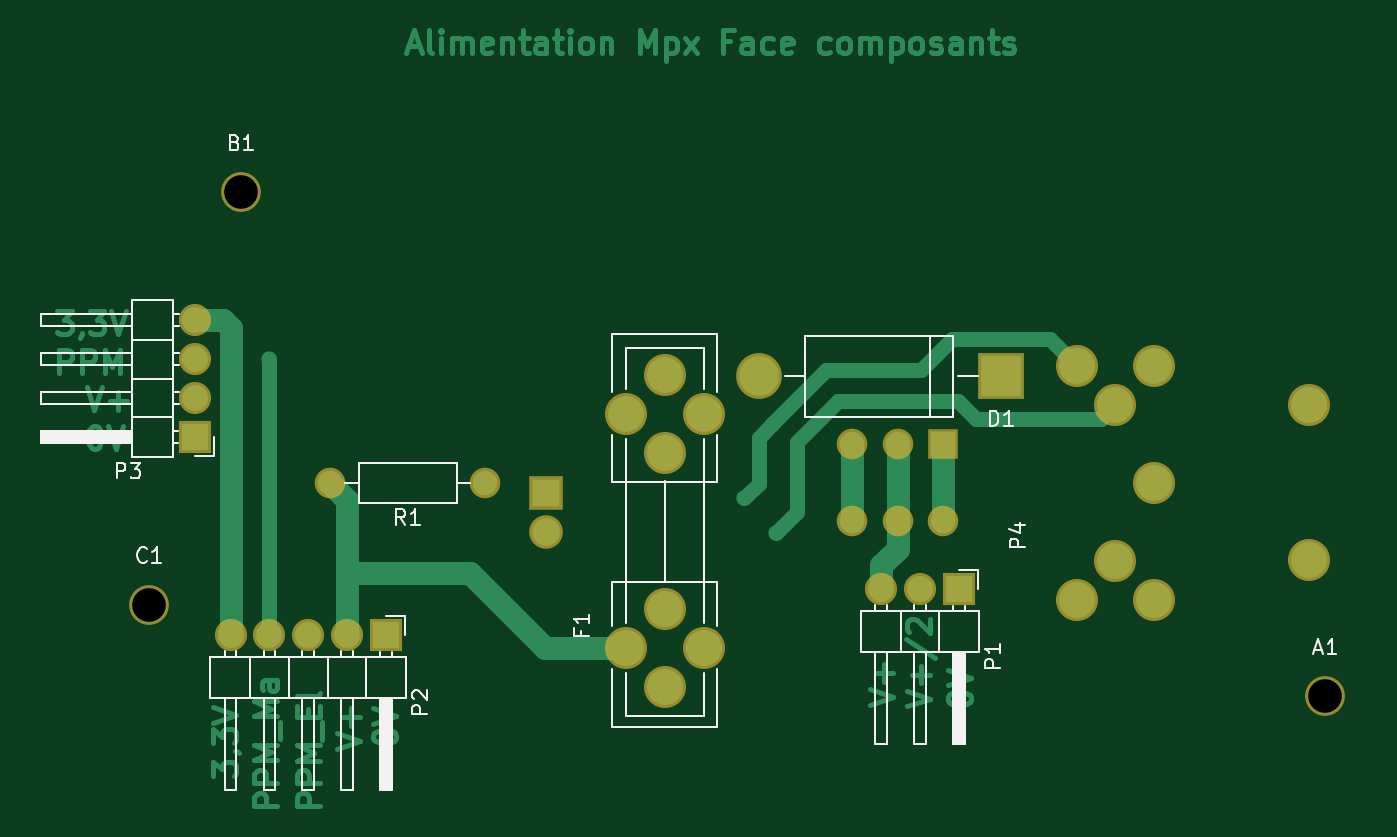
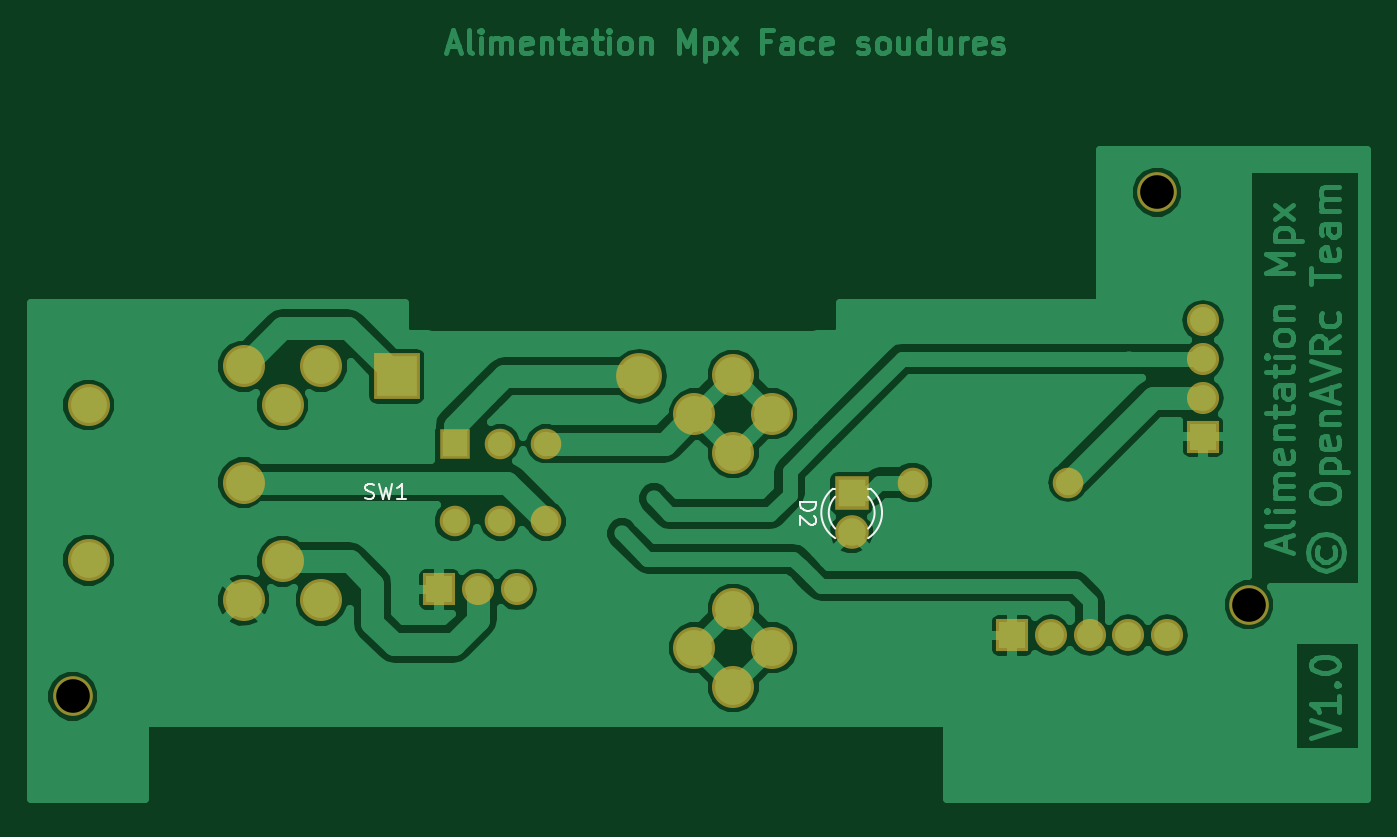
Circuit board: 7 layer files. Board 87.5 x 50.8 mm.
- bottom_copper: MPX_Alimentation-B.Cu.gbr (62590 bytes)
- bottom_mask: MPX_Alimentation-B.Mask.gbr (1732 bytes)
- bottom_silk: MPX_Alimentation-B.SilkS.gbr (2131 bytes)
- top_copper: MPX_Alimentation-F.Cu.gbr (19504 bytes)
- top_mask: MPX_Alimentation-F.Mask.gbr (1732 bytes)
- top_silk: MPX_Alimentation-F.SilkS.gbr (12832 bytes)
- drill: MPX_Alimentation-NPTH.drl (181 bytes)

=== bottom_copper: MPX_Alimentation-B.Cu.gbr (62590 bytes, source omitted) ===
=== bottom_mask: MPX_Alimentation-B.Mask.gbr ===
G04 #@! TF.FileFunction,Soldermask,Bot*
%FSLAX46Y46*%
G04 Gerber Fmt 4.6, Leading zero omitted, Abs format (unit mm)*
G04 Created by KiCad (PCBNEW 4.0.7) date 08/07/18 09:05:40*
%MOMM*%
%LPD*%
G01*
G04 APERTURE LIST*
%ADD10C,0.100000*%
%ADD11R,3.000000X3.000000*%
%ADD12O,3.000000X3.000000*%
%ADD13R,2.000000X2.000000*%
%ADD14C,2.000000*%
%ADD15O,2.000000X2.000000*%
%ADD16C,2.750000*%
%ADD17R,2.200000X2.200000*%
%ADD18C,2.200000*%
%ADD19R,2.100000X2.100000*%
%ADD20O,2.100000X2.100000*%
%ADD21C,2.600000*%
G04 APERTURE END LIST*
D10*
D11*
X164770000Y-86044000D03*
D12*
X148895000Y-86044000D03*
D13*
X161000000Y-90460000D03*
D14*
X158000000Y-90460000D03*
X155000000Y-90460000D03*
X161000000Y-95540000D03*
X158000000Y-95540000D03*
X155000000Y-95540000D03*
X131000000Y-93000000D03*
D15*
X120840000Y-93000000D03*
D16*
X142752000Y-91044000D03*
X142752000Y-85964000D03*
X142752000Y-101284000D03*
X142752000Y-106364000D03*
X140212000Y-88504000D03*
X145292000Y-88504000D03*
X140212000Y-103824000D03*
X145292000Y-103824000D03*
X184960000Y-98080000D03*
X184960000Y-87920000D03*
X172260000Y-98160000D03*
X174800000Y-93000000D03*
X172260000Y-87920000D03*
X174800000Y-100700000D03*
X169720000Y-100700000D03*
X174800000Y-85380000D03*
X169720000Y-85380000D03*
D17*
X135000000Y-93700000D03*
D18*
X135000000Y-96240000D03*
D19*
X162000000Y-100000000D03*
D20*
X159460000Y-100000000D03*
X156920000Y-100000000D03*
D19*
X124500000Y-103000000D03*
D20*
X121960000Y-103000000D03*
X119420000Y-103000000D03*
X116880000Y-103000000D03*
X114340000Y-103000000D03*
D19*
X112000000Y-90000000D03*
D20*
X112000000Y-87460000D03*
X112000000Y-84920000D03*
X112000000Y-82380000D03*
D21*
X186000000Y-107000000D03*
X115000000Y-74000000D03*
X109000000Y-101000000D03*
M02*

=== bottom_silk: MPX_Alimentation-B.SilkS.gbr ===
G04 #@! TF.FileFunction,Legend,Bot*
%FSLAX46Y46*%
G04 Gerber Fmt 4.6, Leading zero omitted, Abs format (unit mm)*
G04 Created by KiCad (PCBNEW 4.0.7) date 08/07/18 09:05:40*
%MOMM*%
%LPD*%
G01*
G04 APERTURE LIST*
%ADD10C,0.100000*%
%ADD11C,0.120000*%
%ADD12C,0.150000*%
G04 APERTURE END LIST*
D10*
D11*
X133921392Y-96642335D02*
G75*
G02X133764484Y-93410000I1078608J1672335D01*
G01*
X136078608Y-96642335D02*
G75*
G03X136235516Y-93410000I-1078608J1672335D01*
G01*
X133920163Y-96011130D02*
G75*
G02X133920000Y-93929039I1079837J1041130D01*
G01*
X136079837Y-96011130D02*
G75*
G03X136080000Y-93929039I-1079837J1041130D01*
G01*
X133764000Y-93410000D02*
X133920000Y-93410000D01*
X136080000Y-93410000D02*
X136236000Y-93410000D01*
D12*
X166833333Y-94034762D02*
X166690476Y-94082381D01*
X166452380Y-94082381D01*
X166357142Y-94034762D01*
X166309523Y-93987143D01*
X166261904Y-93891905D01*
X166261904Y-93796667D01*
X166309523Y-93701429D01*
X166357142Y-93653810D01*
X166452380Y-93606190D01*
X166642857Y-93558571D01*
X166738095Y-93510952D01*
X166785714Y-93463333D01*
X166833333Y-93368095D01*
X166833333Y-93272857D01*
X166785714Y-93177619D01*
X166738095Y-93130000D01*
X166642857Y-93082381D01*
X166404761Y-93082381D01*
X166261904Y-93130000D01*
X165928571Y-93082381D02*
X165690476Y-94082381D01*
X165499999Y-93368095D01*
X165309523Y-94082381D01*
X165071428Y-93082381D01*
X164166666Y-94082381D02*
X164738095Y-94082381D01*
X164452381Y-94082381D02*
X164452381Y-93082381D01*
X164547619Y-93225238D01*
X164642857Y-93320476D01*
X164738095Y-93368095D01*
X138352381Y-94261905D02*
X137352381Y-94261905D01*
X137352381Y-94500000D01*
X137400000Y-94642858D01*
X137495238Y-94738096D01*
X137590476Y-94785715D01*
X137780952Y-94833334D01*
X137923810Y-94833334D01*
X138114286Y-94785715D01*
X138209524Y-94738096D01*
X138304762Y-94642858D01*
X138352381Y-94500000D01*
X138352381Y-94261905D01*
X137447619Y-95214286D02*
X137400000Y-95261905D01*
X137352381Y-95357143D01*
X137352381Y-95595239D01*
X137400000Y-95690477D01*
X137447619Y-95738096D01*
X137542857Y-95785715D01*
X137638095Y-95785715D01*
X137780952Y-95738096D01*
X138352381Y-95166667D01*
X138352381Y-95785715D01*
M02*

=== top_copper: MPX_Alimentation-F.Cu.gbr (19504 bytes, source omitted) ===
=== top_mask: MPX_Alimentation-F.Mask.gbr ===
G04 #@! TF.FileFunction,Soldermask,Top*
%FSLAX46Y46*%
G04 Gerber Fmt 4.6, Leading zero omitted, Abs format (unit mm)*
G04 Created by KiCad (PCBNEW 4.0.7) date 08/07/18 09:05:40*
%MOMM*%
%LPD*%
G01*
G04 APERTURE LIST*
%ADD10C,0.100000*%
%ADD11R,3.000000X3.000000*%
%ADD12O,3.000000X3.000000*%
%ADD13R,2.000000X2.000000*%
%ADD14C,2.000000*%
%ADD15O,2.000000X2.000000*%
%ADD16C,2.750000*%
%ADD17R,2.200000X2.200000*%
%ADD18C,2.200000*%
%ADD19R,2.100000X2.100000*%
%ADD20O,2.100000X2.100000*%
%ADD21C,2.600000*%
G04 APERTURE END LIST*
D10*
D11*
X164770000Y-86044000D03*
D12*
X148895000Y-86044000D03*
D13*
X161000000Y-90460000D03*
D14*
X158000000Y-90460000D03*
X155000000Y-90460000D03*
X161000000Y-95540000D03*
X158000000Y-95540000D03*
X155000000Y-95540000D03*
X131000000Y-93000000D03*
D15*
X120840000Y-93000000D03*
D16*
X142752000Y-91044000D03*
X142752000Y-85964000D03*
X142752000Y-101284000D03*
X142752000Y-106364000D03*
X140212000Y-88504000D03*
X145292000Y-88504000D03*
X140212000Y-103824000D03*
X145292000Y-103824000D03*
X184960000Y-98080000D03*
X184960000Y-87920000D03*
X172260000Y-98160000D03*
X174800000Y-93000000D03*
X172260000Y-87920000D03*
X174800000Y-100700000D03*
X169720000Y-100700000D03*
X174800000Y-85380000D03*
X169720000Y-85380000D03*
D17*
X135000000Y-93700000D03*
D18*
X135000000Y-96240000D03*
D19*
X162000000Y-100000000D03*
D20*
X159460000Y-100000000D03*
X156920000Y-100000000D03*
D19*
X124500000Y-103000000D03*
D20*
X121960000Y-103000000D03*
X119420000Y-103000000D03*
X116880000Y-103000000D03*
X114340000Y-103000000D03*
D19*
X112000000Y-90000000D03*
D20*
X112000000Y-87460000D03*
X112000000Y-84920000D03*
X112000000Y-82380000D03*
D21*
X186000000Y-107000000D03*
X115000000Y-74000000D03*
X109000000Y-101000000D03*
M02*

=== top_silk: MPX_Alimentation-F.SilkS.gbr (12832 bytes, source omitted) ===
=== drill: MPX_Alimentation-NPTH.drl ===
M48
;DRILL file {KiCad 4.0.7} date 08/07/18 09:06:00
;FORMAT={-:-/ absolute / metric / decimal}
FMAT,2
METRIC,TZ
T1C2.200
%
G90
G05
M71
T1
X109.Y-101.
X115.Y-74.
X186.Y-107.
T0
M30
